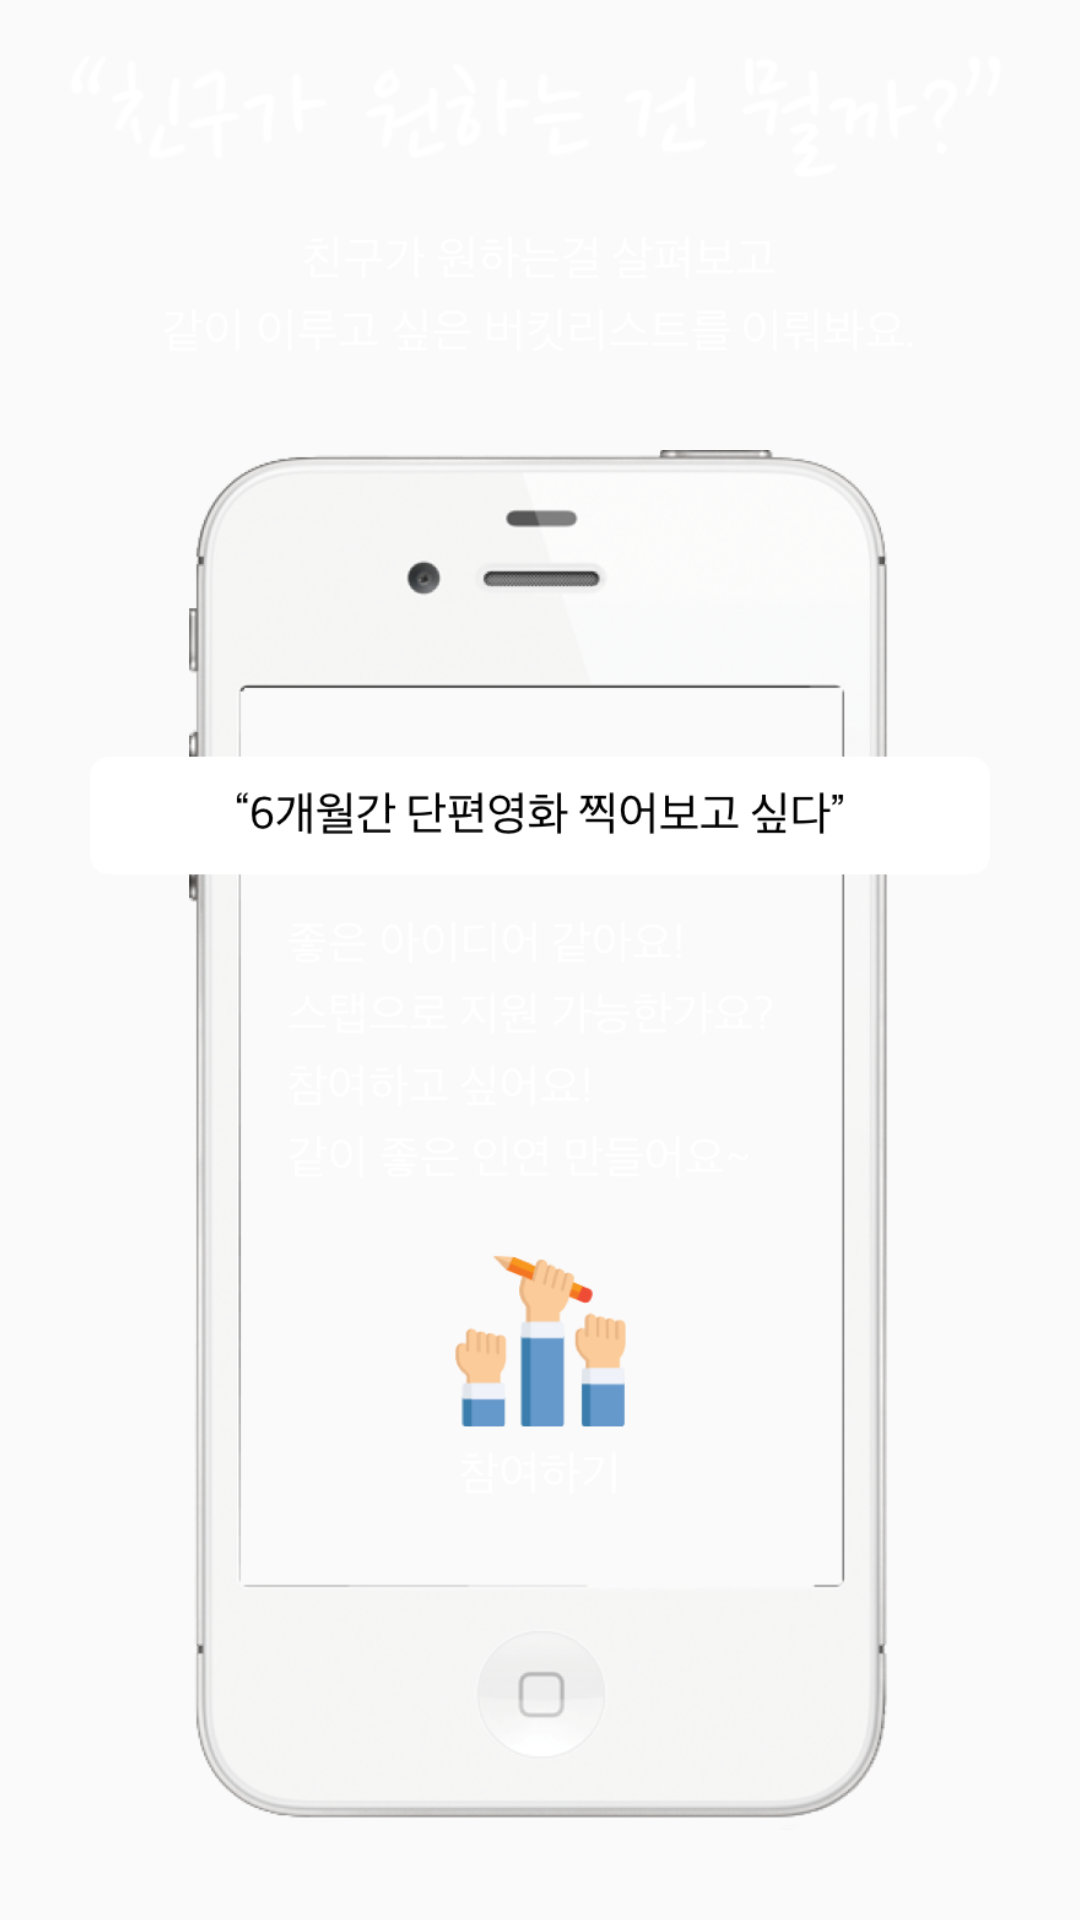

This screen was rendered from an Android layout file. Write that file and the resources it references.
<!-- AndroidManifest.xml: application theme AppTheme -->
<!-- res/layout/fragment3_intro.xml -->
<?xml version="1.0" encoding="utf-8"?>
<LinearLayout xmlns:android="http://schemas.android.com/apk/res/android"
    android:orientation="vertical"
    android:layout_width="match_parent"
    android:layout_height="match_parent">


    <ImageView
        android:layout_width="match_parent"
        android:layout_height="70dp"
        android:paddingTop="5dp"
        android:paddingRight="20dp"
        android:paddingLeft="20dp"
        android:src="@drawable/introfrag3" />


    <ImageView
        android:layout_width="wrap_content"
        android:layout_height="60dp"
        android:src="@drawable/writefrag3"/>

    <ImageView
        android:layout_width="wrap_content"
        android:layout_height="wrap_content"
        android:paddingTop="20dp"
        android:paddingBottom="30dp"
        android:src="@drawable/imgfrag3"/>


</LinearLayout>
<!-- resources referenced by this layout -->
<resources>
  <!-- drawable imgfrag3: png bitmap (drawable, 242452 bytes) -->
  <!-- drawable introfrag3: png bitmap (drawable, 11475 bytes) -->
  <!-- drawable writefrag3: png bitmap (drawable, 14133 bytes) -->
  <style name="AppTheme" parent="Theme.AppCompat.Light.DarkActionBar">
          
          <item name="colorPrimary">@color/colorPrimary</item>
          <item name="colorPrimaryDark">@color/colorPrimaryDark</item>
          <item name="colorAccent">@color/colorAccent</item>
      </style>
  <color name="colorPrimary">#fdab49</color>
  <color name="colorPrimaryDark">#fd9b26</color>
  <color name="colorAccent">#ff8c00</color>
</resources>
